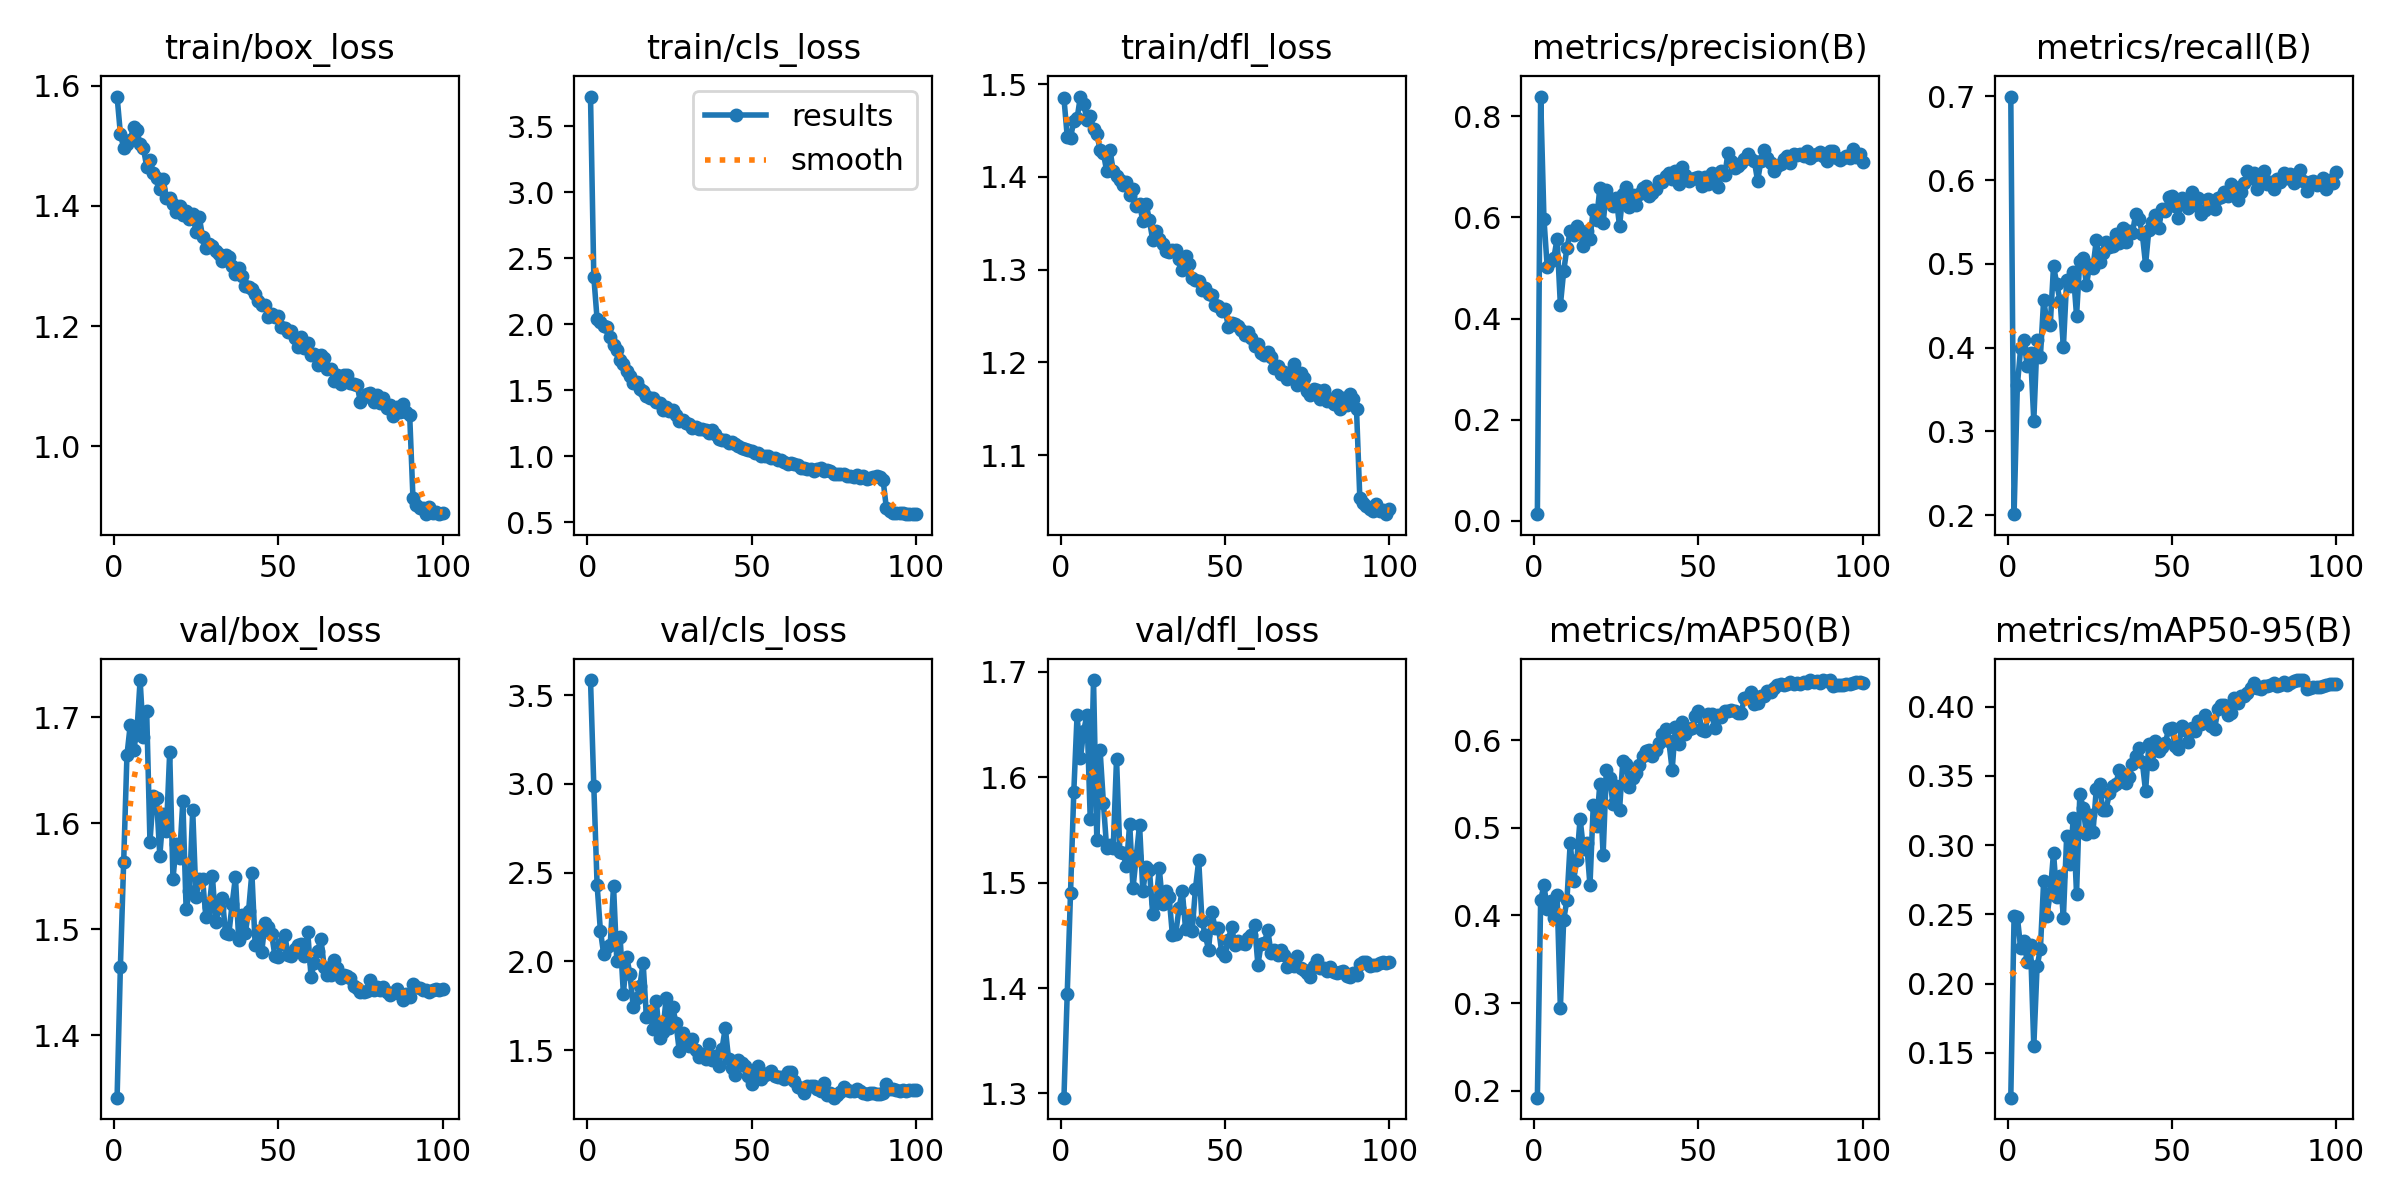

The data file committed next to this chart (first rows):
epoch, time, train/box_loss, train/cls_loss, train/dfl_loss, metrics/precision(B), metrics/recall(B), metrics/mAP50(B), metrics/mAP50-95(B), val/box_loss, val/cls_loss, val/dfl_loss, lr/pg0, lr/pg1, lr/pg2
1, 33.85, 1.582, 3.724, 1.485, 0.01318, 0.6998, 0.192, 0.1175, 1.341, 3.585, 1.296, 0.0001211, 0.0001211, 0.0001211
2, 61.66, 1.52, 2.361, 1.444, 0.8388, 0.201, 0.4173, 0.2487, 1.464, 2.989, 1.395, 0.000246, 0.000246, 0.000246
3, 89.56, 1.496, 2.039, 1.442, 0.5972, 0.3551, 0.4343, 0.248, 1.563, 2.431, 1.49, 0.0003707, 0.0003707, 0.0003707
4, 117.2, 1.504, 2.014, 1.461, 0.501, 0.3991, 0.4076, 0.2257, 1.664, 2.173, 1.586, 0.000495, 0.000495, 0.000495
5, 145.4, 1.51, 1.99, 1.463, 0.5138, 0.4087, 0.4164, 0.2308, 1.693, 2.042, 1.659, 0.0006187, 0.0006187, 0.0006187
6, 173.4, 1.532, 1.977, 1.487, 0.5192, 0.3781, 0.3966, 0.2154, 1.669, 2.08, 1.618, 0.0006212, 0.0006212, 0.0006212
7, 201.3, 1.525, 1.902, 1.479, 0.5576, 0.3933, 0.4229, 0.2278, 1.685, 2.094, 1.644, 0.0006195, 0.0006195, 0.0006195
8, 228.9, 1.503, 1.841, 1.462, 0.4265, 0.3125, 0.2944, 0.1545, 1.735, 2.425, 1.659, 0.0006175, 0.0006175, 0.0006175
9, 256.1, 1.496, 1.806, 1.466, 0.4931, 0.4093, 0.3947, 0.2126, 1.681, 2.001, 1.56, 0.0006153, 0.0006153, 0.0006153
10, 283.6, 1.465, 1.733, 1.452, 0.5397, 0.389, 0.4179, 0.2248, 1.706, 2.137, 1.692, 0.0006127, 0.0006127, 0.0006127
11, 311, 1.476, 1.701, 1.446, 0.5727, 0.4574, 0.4832, 0.2742, 1.583, 1.817, 1.54, 0.0006099, 0.0006099, 0.0006099
12, 338.6, 1.454, 1.646, 1.429, 0.5648, 0.4295, 0.4397, 0.2489, 1.626, 2.026, 1.625, 0.0006067, 0.0006067, 0.0006067
13, 366, 1.447, 1.607, 1.426, 0.583, 0.4267, 0.4632, 0.2656, 1.623, 1.926, 1.576, 0.0006033, 0.0006033, 0.0006033
14, 393, 1.429, 1.555, 1.406, 0.572, 0.4976, 0.5103, 0.2945, 1.569, 1.742, 1.533, 0.0005996, 0.0005996, 0.0005996
15, 420.4, 1.445, 1.563, 1.429, 0.5433, 0.4756, 0.4763, 0.2624, 1.608, 1.796, 1.535, 0.0005956, 0.0005956, 0.0005956
16, 447.5, 1.412, 1.513, 1.406, 0.572, 0.4555, 0.483, 0.2779, 1.593, 1.859, 1.533, 0.0005913, 0.0005913, 0.0005913
17, 474.9, 1.413, 1.492, 1.401, 0.5568, 0.4008, 0.4342, 0.2475, 1.667, 1.992, 1.618, 0.0005867, 0.0005867, 0.0005867
18, 502.6, 1.403, 1.454, 1.397, 0.6149, 0.4803, 0.5259, 0.3066, 1.548, 1.685, 1.529, 0.0005819, 0.0005819, 0.0005819
19, 530.3, 1.39, 1.445, 1.391, 0.5955, 0.4731, 0.5026, 0.2863, 1.58, 1.723, 1.528, 0.0005768, 0.0005768, 0.0005768
20, 557.5, 1.4, 1.441, 1.395, 0.6572, 0.4903, 0.5497, 0.3194, 1.568, 1.62, 1.516, 0.0005715, 0.0005715, 0.0005715
21, 584.6, 1.385, 1.413, 1.381, 0.5882, 0.4382, 0.4691, 0.2647, 1.621, 1.779, 1.556, 0.0005659, 0.0005659, 0.0005659
22, 612, 1.391, 1.403, 1.387, 0.6537, 0.5037, 0.5665, 0.337, 1.519, 1.569, 1.495, 0.0005601, 0.0005601, 0.0005601
23, 639.5, 1.378, 1.354, 1.368, 0.637, 0.5073, 0.5565, 0.327, 1.536, 1.602, 1.525, 0.000554, 0.000554, 0.000554
24, 666.6, 1.386, 1.377, 1.37, 0.6223, 0.4745, 0.5271, 0.3082, 1.612, 1.792, 1.555, 0.0005477, 0.0005477, 0.0005477
25, 693.5, 1.357, 1.34, 1.352, 0.638, 0.4987, 0.5479, 0.3219, 1.53, 1.626, 1.492, 0.0005412, 0.0005412, 0.0005412
26, 721, 1.382, 1.348, 1.371, 0.5825, 0.4955, 0.5208, 0.3093, 1.547, 1.741, 1.515, 0.0005344, 0.0005344, 0.0005344
27, 748.3, 1.348, 1.316, 1.353, 0.6465, 0.528, 0.5766, 0.3402, 1.547, 1.652, 1.512, 0.0005274, 0.0005274, 0.0005274
28, 775.7, 1.329, 1.269, 1.332, 0.6606, 0.5022, 0.5731, 0.3442, 1.512, 1.494, 1.47, 0.0005202, 0.0005202, 0.0005202
29, 802.9, 1.336, 1.277, 1.342, 0.6195, 0.5133, 0.547, 0.325, 1.521, 1.596, 1.48, 0.0005128, 0.0005128, 0.0005128
30, 830.4, 1.334, 1.252, 1.333, 0.6441, 0.5255, 0.5566, 0.3257, 1.55, 1.563, 1.514, 0.0005052, 0.0005052, 0.0005052
31, 857.9, 1.325, 1.247, 1.328, 0.6236, 0.5197, 0.5627, 0.3377, 1.506, 1.52, 1.479, 0.0004975, 0.0004975, 0.0004975
32, 885.3, 1.319, 1.219, 1.32, 0.6465, 0.5214, 0.5712, 0.3427, 1.52, 1.561, 1.492, 0.0004895, 0.0004895, 0.0004895
33, 912.7, 1.308, 1.226, 1.319, 0.6574, 0.5354, 0.5818, 0.3445, 1.53, 1.498, 1.486, 0.0004814, 0.0004814, 0.0004814
34, 939.9, 1.319, 1.21, 1.321, 0.6619, 0.5254, 0.5875, 0.3542, 1.496, 1.462, 1.45, 0.0004731, 0.0004731, 0.0004731
35, 967, 1.315, 1.208, 1.321, 0.6432, 0.5431, 0.5882, 0.3513, 1.496, 1.475, 1.451, 0.0004647, 0.0004647, 0.0004647
36, 994.6, 1.299, 1.202, 1.311, 0.6478, 0.5256, 0.5824, 0.3452, 1.524, 1.451, 1.476, 0.0004561, 0.0004561, 0.0004561
37, 1022, 1.287, 1.18, 1.299, 0.6565, 0.539, 0.5887, 0.3491, 1.549, 1.533, 1.492, 0.0004474, 0.0004474, 0.0004474
38, 1049, 1.296, 1.199, 1.315, 0.6716, 0.5366, 0.5963, 0.3589, 1.49, 1.442, 1.456, 0.0004385, 0.0004385, 0.0004385
39, 1076, 1.284, 1.173, 1.306, 0.6708, 0.56, 0.607, 0.3645, 1.513, 1.467, 1.467, 0.0004295, 0.0004295, 0.0004295
40, 1104, 1.267, 1.132, 1.291, 0.6815, 0.5541, 0.6131, 0.3704, 1.496, 1.411, 1.454, 0.0004204, 0.0004204, 0.0004204
41, 1131, 1.265, 1.121, 1.289, 0.6868, 0.5361, 0.5988, 0.3602, 1.518, 1.507, 1.494, 0.0004112, 0.0004112, 0.0004112
42, 1158, 1.262, 1.125, 1.288, 0.6755, 0.499, 0.5659, 0.3389, 1.553, 1.625, 1.521, 0.0004019, 0.0004019, 0.0004019
43, 1185, 1.253, 1.103, 1.278, 0.6911, 0.5407, 0.6156, 0.3728, 1.485, 1.448, 1.463, 0.0003926, 0.0003926, 0.0003926
44, 1212, 1.242, 1.109, 1.28, 0.6653, 0.5498, 0.5955, 0.3583, 1.498, 1.4, 1.45, 0.0003831, 0.0003831, 0.0003831
45, 1240, 1.234, 1.095, 1.274, 0.6991, 0.5583, 0.6212, 0.375, 1.479, 1.358, 1.436, 0.0003736, 0.0003736, 0.0003736
46, 1267, 1.235, 1.079, 1.272, 0.6828, 0.5427, 0.6069, 0.3682, 1.506, 1.442, 1.472, 0.000364, 0.000364, 0.000364
47, 1294, 1.214, 1.061, 1.262, 0.6722, 0.5653, 0.613, 0.3712, 1.502, 1.426, 1.457, 0.0003544, 0.0003544, 0.0003544
48, 1321, 1.22, 1.057, 1.261, 0.6749, 0.5636, 0.6141, 0.3736, 1.496, 1.407, 1.457, 0.0003447, 0.0003447, 0.0003447
49, 1348, 1.215, 1.051, 1.255, 0.6779, 0.5797, 0.6277, 0.3838, 1.475, 1.353, 1.434, 0.0003351, 0.0003351, 0.0003351
50, 1376, 1.216, 1.042, 1.257, 0.6797, 0.5816, 0.6335, 0.3845, 1.474, 1.311, 1.43, 0.0003253, 0.0003253, 0.0003253
51, 1403, 1.199, 1.029, 1.239, 0.6619, 0.5685, 0.6118, 0.3719, 1.486, 1.374, 1.446, 0.0003156, 0.0003156, 0.0003156
52, 1430, 1.198, 1.023, 1.242, 0.6788, 0.5548, 0.6106, 0.3691, 1.495, 1.409, 1.458, 0.0003059, 0.0003059, 0.0003059
53, 1457, 1.191, 1.004, 1.241, 0.6663, 0.5789, 0.6304, 0.3863, 1.476, 1.338, 1.441, 0.0002962, 0.0002962, 0.0002962
54, 1484, 1.192, 1.005, 1.239, 0.6868, 0.5714, 0.6299, 0.3832, 1.475, 1.361, 1.444, 0.0002865, 0.0002865, 0.0002865
55, 1511, 1.18, 1.004, 1.234, 0.67, 0.567, 0.6134, 0.3741, 1.482, 1.37, 1.443, 0.0002768, 0.0002768, 0.0002768
56, 1538, 1.165, 0.9863, 1.23, 0.6593, 0.5863, 0.6282, 0.3845, 1.485, 1.381, 1.442, 0.0002672, 0.0002672, 0.0002672
57, 1565, 1.183, 0.985, 1.232, 0.6912, 0.5702, 0.627, 0.3823, 1.486, 1.351, 1.448, 0.0002577, 0.0002577, 0.0002577
58, 1592, 1.164, 0.9753, 1.227, 0.6833, 0.5788, 0.6331, 0.3896, 1.475, 1.35, 1.451, 0.0002481, 0.0002481, 0.0002481
59, 1619, 1.172, 0.9744, 1.217, 0.7279, 0.5595, 0.6329, 0.3874, 1.497, 1.35, 1.46, 0.0002387, 0.0002387, 0.0002387
60, 1646, 1.152, 0.9612, 1.22, 0.711, 0.5648, 0.6342, 0.3941, 1.455, 1.336, 1.422, 0.0002293, 0.0002293, 0.0002293
... 40 more rows
